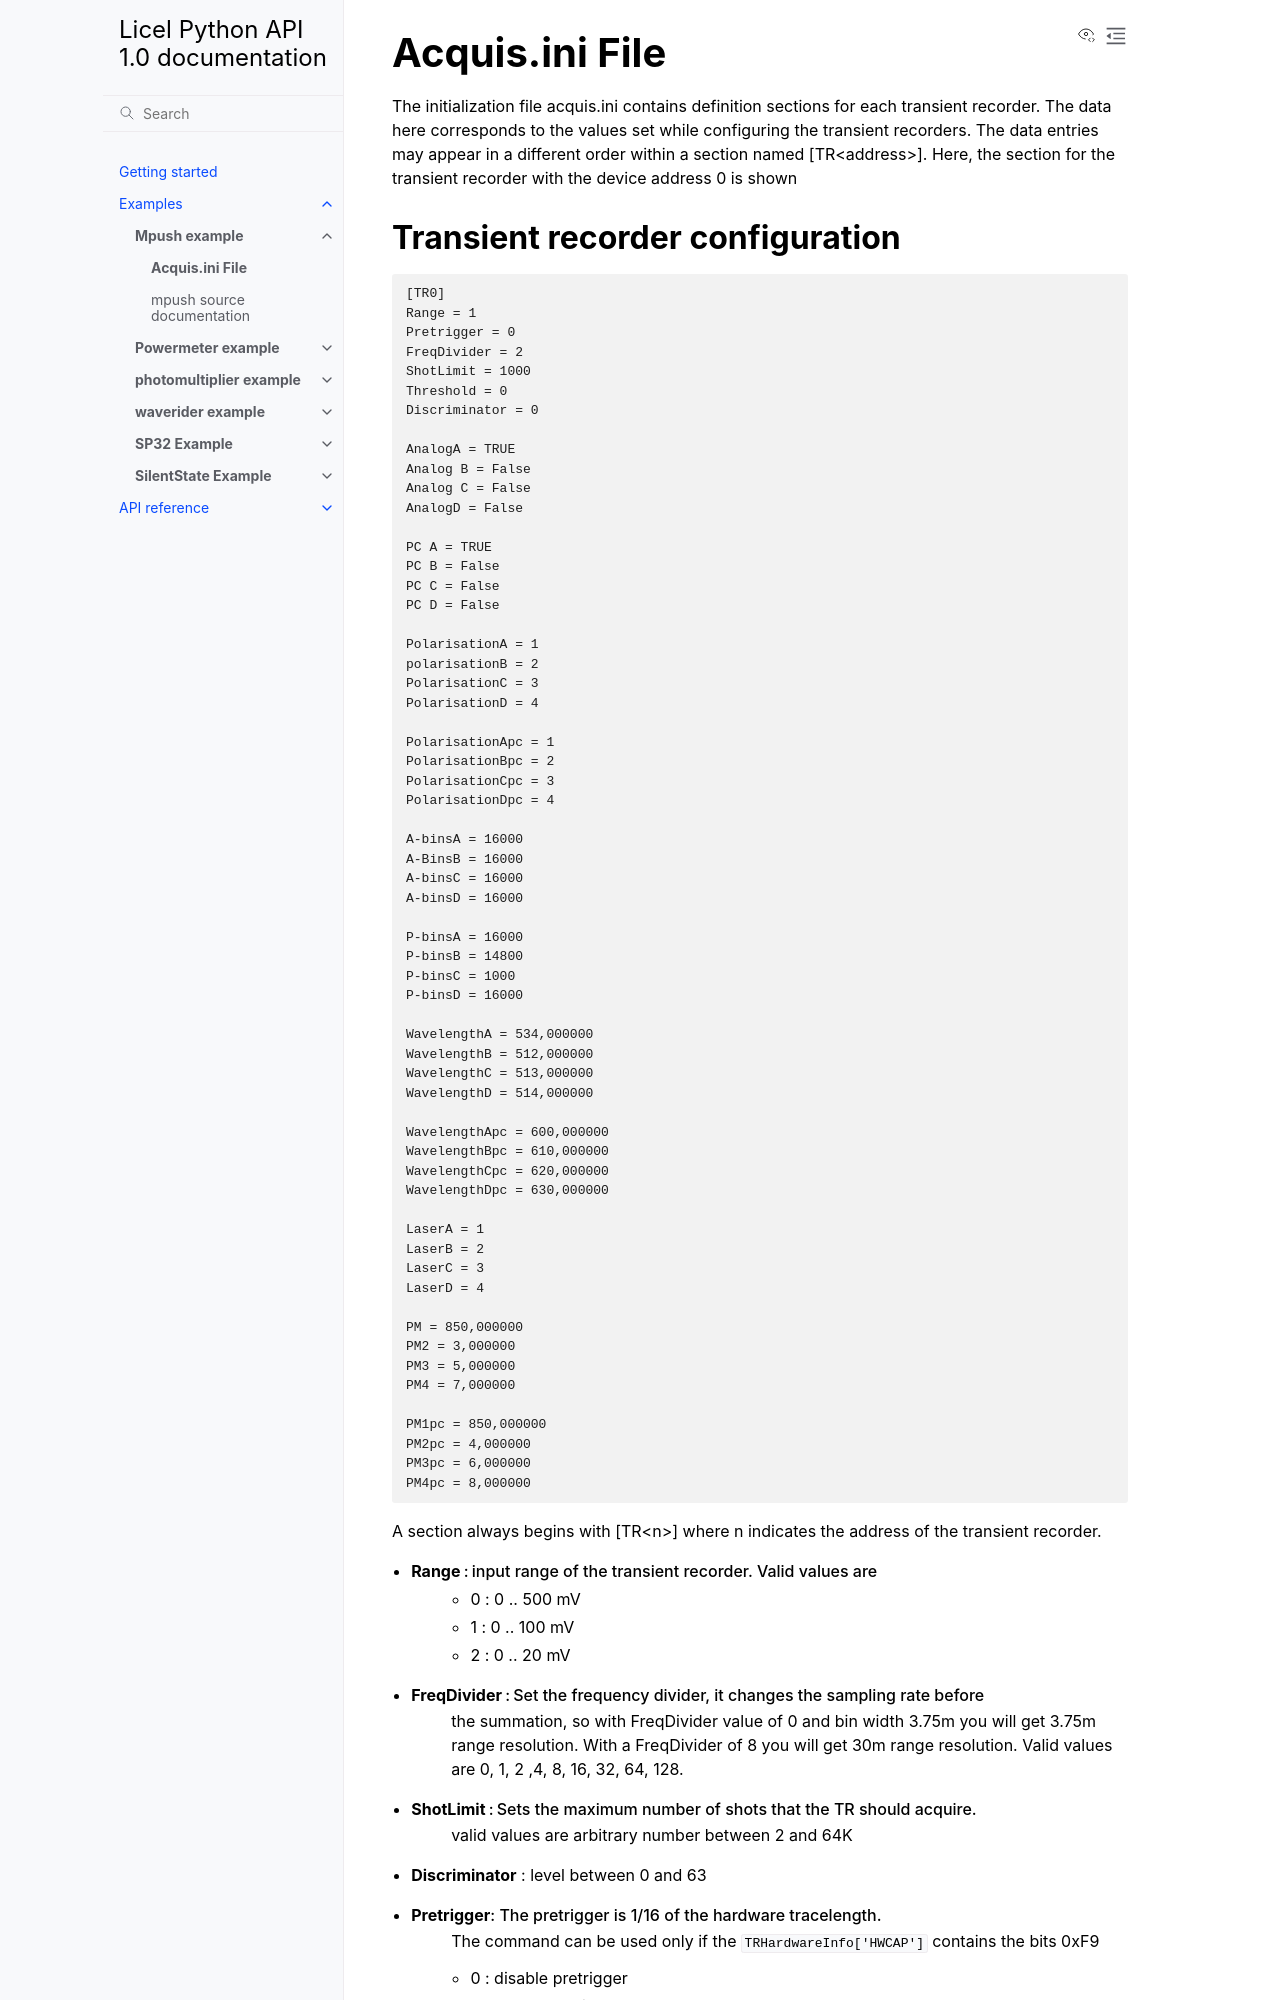

repository: Licel-GmbH/Licel_TCPIP_Python · page: examples/mpush/iniFile.html · generator: sphinx


Acquis.ini File
====================

The initialization file acquis.ini contains definition sections for each transient recorder.
The data here corresponds to the values set while configuring the transient recorders.
The data entries may appear in a different order within a section named [TR<address>].
Here, the section for the transient recorder with the device address 0 is shown

.. _TRini-File:
